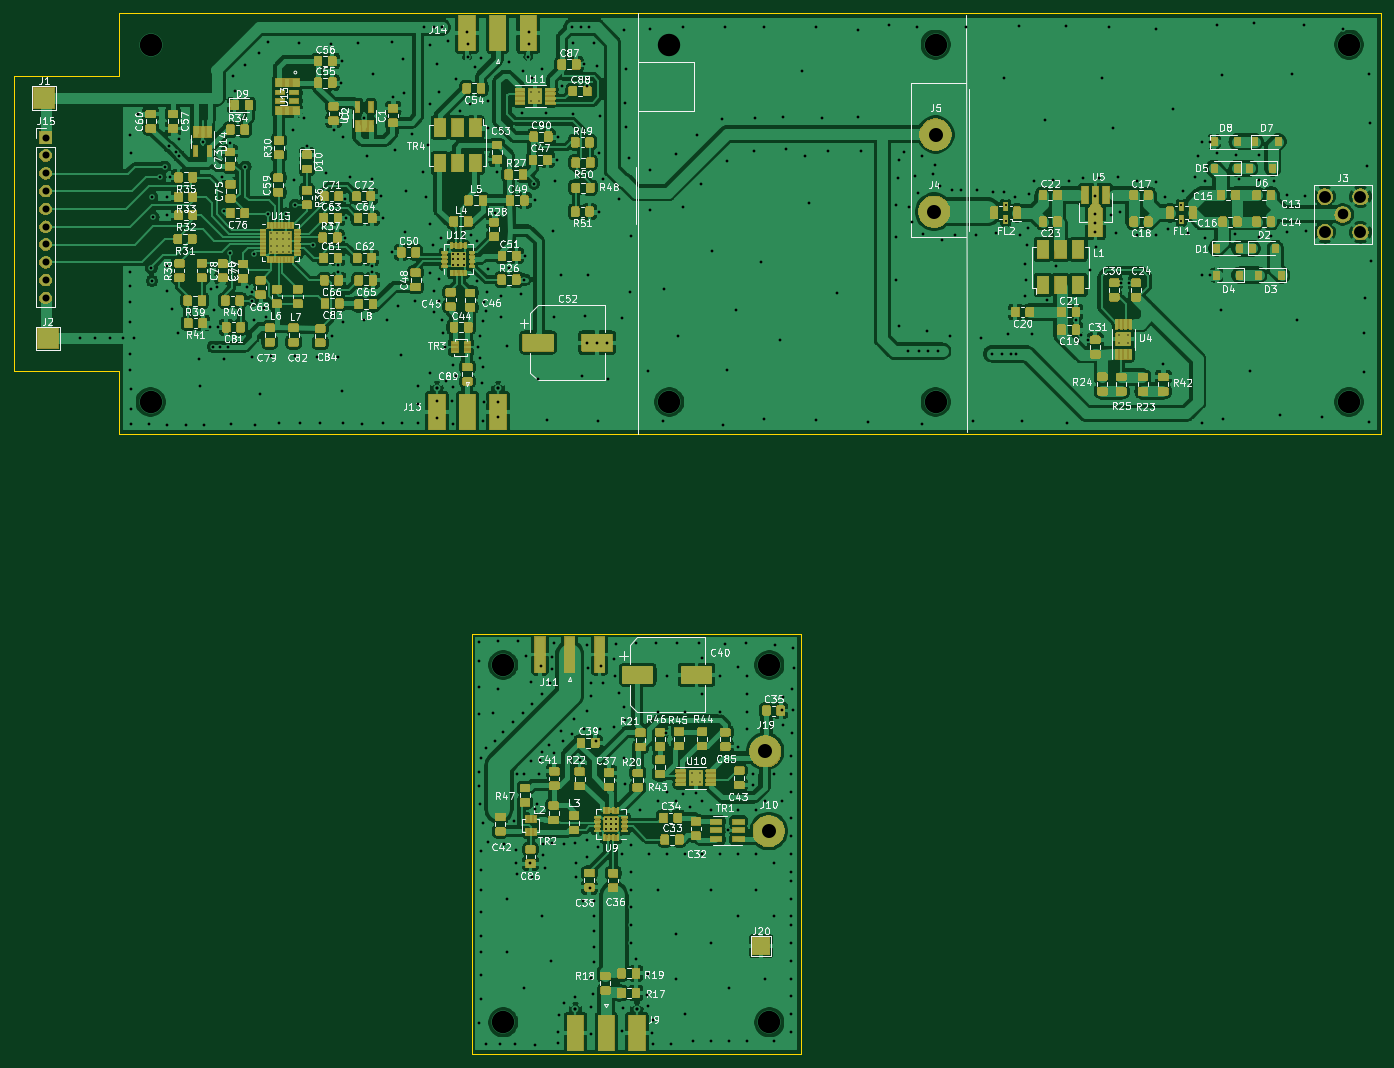
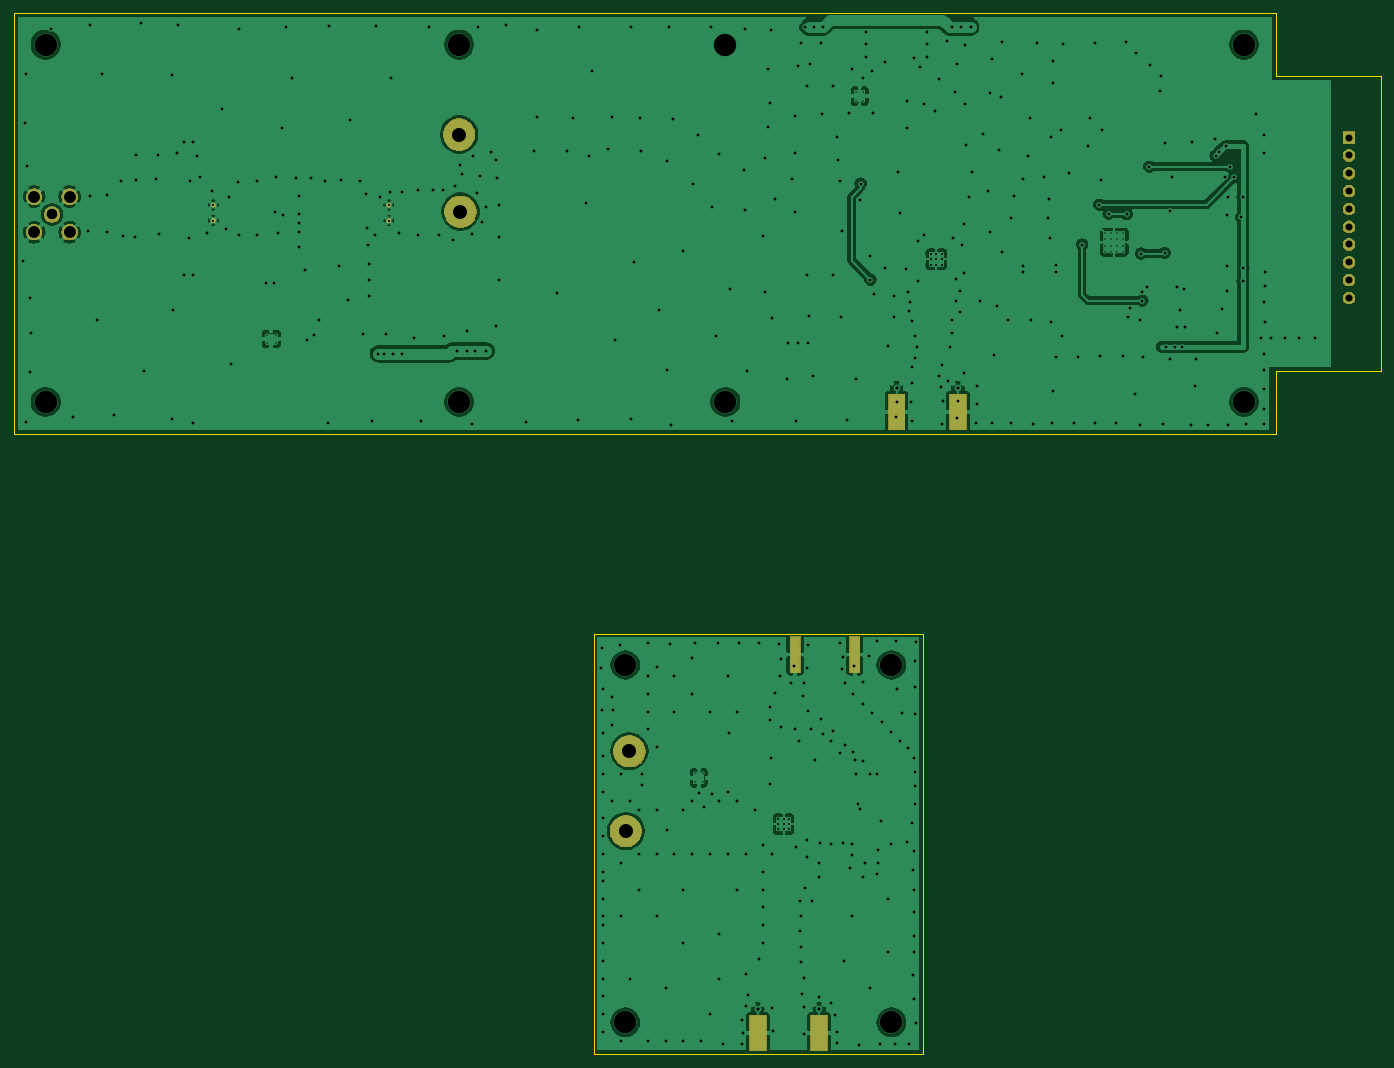
Circuit board: 9 layer files. Board 195.0 x 148.5 mm.
- bottom_copper: SpecAnFrontEnd-B_Cu.gbr (323028 bytes)
- bottom_mask: SpecAnFrontEnd-B_Mask.gbr (23385 bytes)
- bottom_silk: SpecAnFrontEnd-B_SilkS.gbr (539 bytes)
- outline: SpecAnFrontEnd-Edge_Cuts.gbr (1217 bytes)
- top_copper: SpecAnFrontEnd-F_Cu.gbr (1091801 bytes)
- top_mask: SpecAnFrontEnd-F_Mask.gbr (341244 bytes)
- top_silk: SpecAnFrontEnd-F_SilkS.gbr (157883 bytes)
- drill: SpecAnFrontEnd-NPTH.drl (327 bytes)
- drill: SpecAnFrontEnd-PTH.drl (10145 bytes)

=== bottom_copper: SpecAnFrontEnd-B_Cu.gbr (323028 bytes, source omitted) ===
=== bottom_mask: SpecAnFrontEnd-B_Mask.gbr (23385 bytes, source omitted) ===
=== bottom_silk: SpecAnFrontEnd-B_SilkS.gbr ===
G04 #@! TF.GenerationSoftware,KiCad,Pcbnew,5.1.5-52549c5~84~ubuntu18.04.1*
G04 #@! TF.CreationDate,2020-04-26T13:35:48+09:30*
G04 #@! TF.ProjectId,SpecAnFrontEnd,53706563-416e-4467-926f-6e74456e642e,rev?*
G04 #@! TF.SameCoordinates,Original*
G04 #@! TF.FileFunction,Legend,Bot*
G04 #@! TF.FilePolarity,Positive*
%FSLAX46Y46*%
G04 Gerber Fmt 4.6, Leading zero omitted, Abs format (unit mm)*
G04 Created by KiCad (PCBNEW 5.1.5-52549c5~84~ubuntu18.04.1) date 2020-04-26 13:35:48*
%MOMM*%
%LPD*%
G04 APERTURE LIST*
G04 APERTURE END LIST*
M02*

=== outline: SpecAnFrontEnd-Edge_Cuts.gbr ===
G04 #@! TF.GenerationSoftware,KiCad,Pcbnew,5.1.5-52549c5~84~ubuntu18.04.1*
G04 #@! TF.CreationDate,2020-04-26T13:35:48+09:30*
G04 #@! TF.ProjectId,SpecAnFrontEnd,53706563-416e-4467-926f-6e74456e642e,rev?*
G04 #@! TF.SameCoordinates,Original*
G04 #@! TF.FileFunction,Profile,NP*
%FSLAX46Y46*%
G04 Gerber Fmt 4.6, Leading zero omitted, Abs format (unit mm)*
G04 Created by KiCad (PCBNEW 5.1.5-52549c5~84~ubuntu18.04.1) date 2020-04-26 13:35:48*
%MOMM*%
%LPD*%
G04 APERTURE LIST*
%ADD10C,0.050000*%
G04 APERTURE END LIST*
D10*
X42500000Y-72000000D02*
X42500000Y-80970000D01*
X42500000Y-72000000D02*
X42500000Y-72000000D01*
X42500000Y-30000000D02*
X42500000Y-20970000D01*
X27500000Y-72000000D02*
X42500000Y-72000000D01*
X27500000Y-30000000D02*
X27500000Y-72000000D01*
X37600000Y-30000000D02*
X27500000Y-30000000D01*
X42500000Y-30000000D02*
X37600000Y-30000000D01*
X139800000Y-109500000D02*
X92800000Y-109500000D01*
X92800000Y-109500000D02*
X92800000Y-169500000D01*
X92800000Y-169500000D02*
X139800000Y-169500000D01*
X139800000Y-169500000D02*
X139800000Y-109500000D01*
X222500000Y-80970000D02*
X42500000Y-80970000D01*
X222500000Y-20970000D02*
X222500000Y-80970000D01*
X42500000Y-20970000D02*
X222500000Y-20970000D01*
M02*

=== top_copper: SpecAnFrontEnd-F_Cu.gbr (1091801 bytes, source omitted) ===
=== top_mask: SpecAnFrontEnd-F_Mask.gbr (341244 bytes, source omitted) ===
=== top_silk: SpecAnFrontEnd-F_SilkS.gbr (157883 bytes, source omitted) ===
=== drill: SpecAnFrontEnd-NPTH.drl ===
M48
; DRILL file {KiCad 5.1.5-52549c5~84~ubuntu18.04.1} date Sun 26 Apr 2020 13:35:20 ACST
; FORMAT={-:-/ absolute / metric / decimal}
; #@! TF.CreationDate,2020-04-26T13:35:20+09:30
; #@! TF.GenerationSoftware,Kicad,Pcbnew,5.1.5-52549c5~84~ubuntu18.04.1
; #@! TF.FileFunction,NonPlated,1,2,NPTH
FMAT,2
METRIC
%
G90
G05
T0
M30

=== drill: SpecAnFrontEnd-PTH.drl (10145 bytes, source omitted) ===
